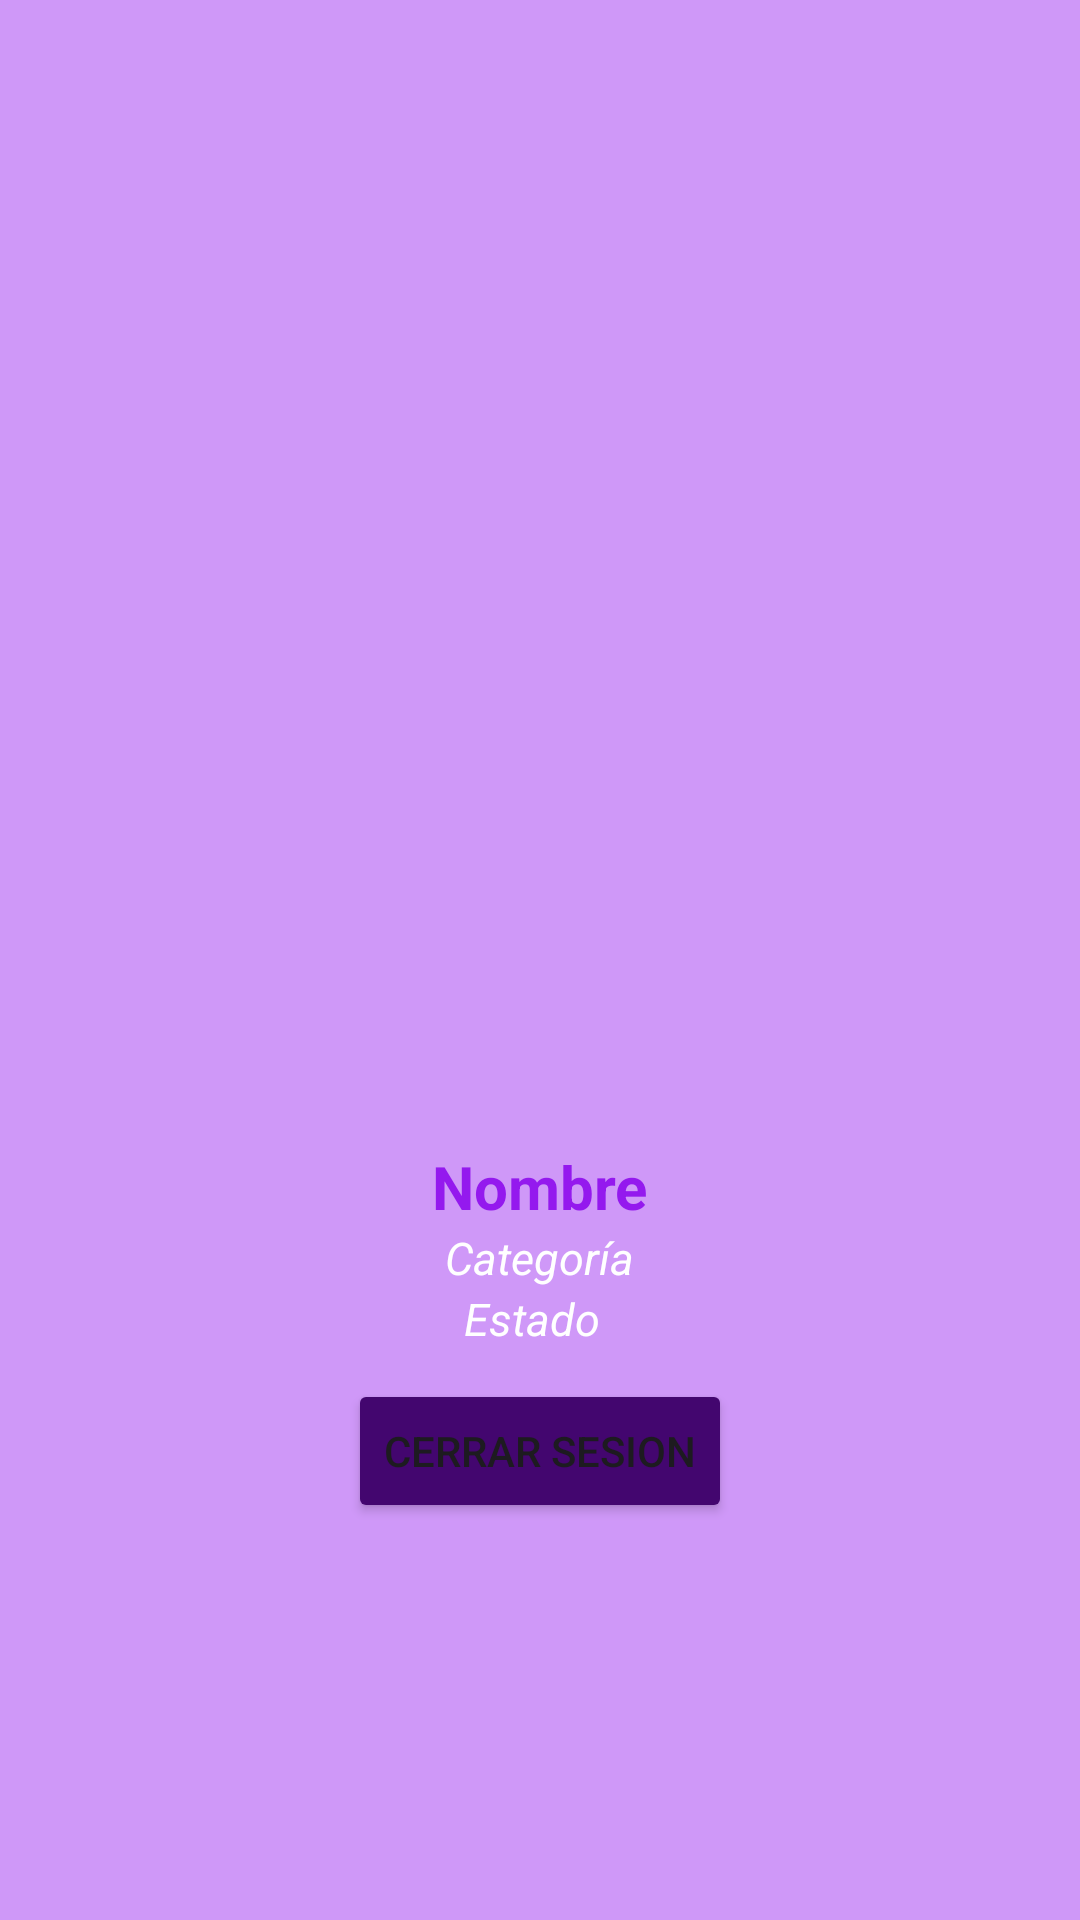

Produce the Android XML layout that renders to this screen, including the resource entries it uses.
<!-- AndroidManifest.xml: application theme Theme.Parcial2Mateo -->
<!-- res/layout/activity_actividad_detalle.xml -->
<?xml version="1.0" encoding="utf-8"?>
<LinearLayout
    xmlns:android="http://schemas.android.com/apk/res/android"
    xmlns:app="http://schemas.android.com/apk/res-auto"
    xmlns:tools="http://schemas.android.com/tools"
    android:id="@+id/main"
    android:layout_width="match_parent"
    android:layout_height="match_parent"
    android:orientation="vertical"
    tools:context=".ActividadDetalle"
    android:gravity="center_vertical|center_horizontal"
    android:background="#CF98F8">

    <ImageView
        android:id="@+id/img_detalle"
        android:layout_width="230dp"
        android:layout_height="230dp"
        android:layout_marginTop="20dp"/>


    <TextView
        android:id="@+id/txt_nombre_detalle"
        android:layout_width="wrap_content"
        android:layout_height="wrap_content"
        android:text="Nombre"
        android:textColor="#9419ee"
        android:textSize="20sp"
        android:textStyle="bold" />

    <TextView
        android:id="@+id/txt_estado_detalle"
        android:layout_width="wrap_content"
        android:layout_height="wrap_content"
        android:text="Categoría"
        android:textColor="@color/white"
        android:textSize="15sp"
        android:textStyle="italic" />

    <LinearLayout
        android:layout_width="match_parent"
        android:layout_height="wrap_content"
        android:orientation="horizontal"
        android:gravity="center_vertical|center_horizontal">

        <TextView
            android:id="@+id/txt_especie_detalle"
            android:layout_width="wrap_content"
            android:layout_height="wrap_content"
            android:layout_marginRight="5dp"
            android:text="Estado"
            android:textColor="@color/white"
            android:textSize="15sp"
            android:textStyle="italic"
            android:gravity="start"/>



    </LinearLayout>



    <Button
        android:layout_marginTop="10dp"
        android:layout_width="wrap_content"
        android:layout_height="wrap_content"
        android:id="@+id/btn_volver"
        android:backgroundTint="#43066F"
        android:text="cerrar sesion"/>


</LinearLayout>
<!-- resources referenced by this layout -->
<resources>
  <style name="Theme.Parcial2Mateo" parent="Base.Theme.Parcial2Mateo" />
  <style name="Base.Theme.Parcial2Mateo" parent="Theme.Material3.DayNight.NoActionBar">
          
          
      </style>
  <!-- not gathered from this repository: default colours our renderer supplied (Android Studio template values) -->
  <color name="white">#FFFFFFFF</color>
</resources>
